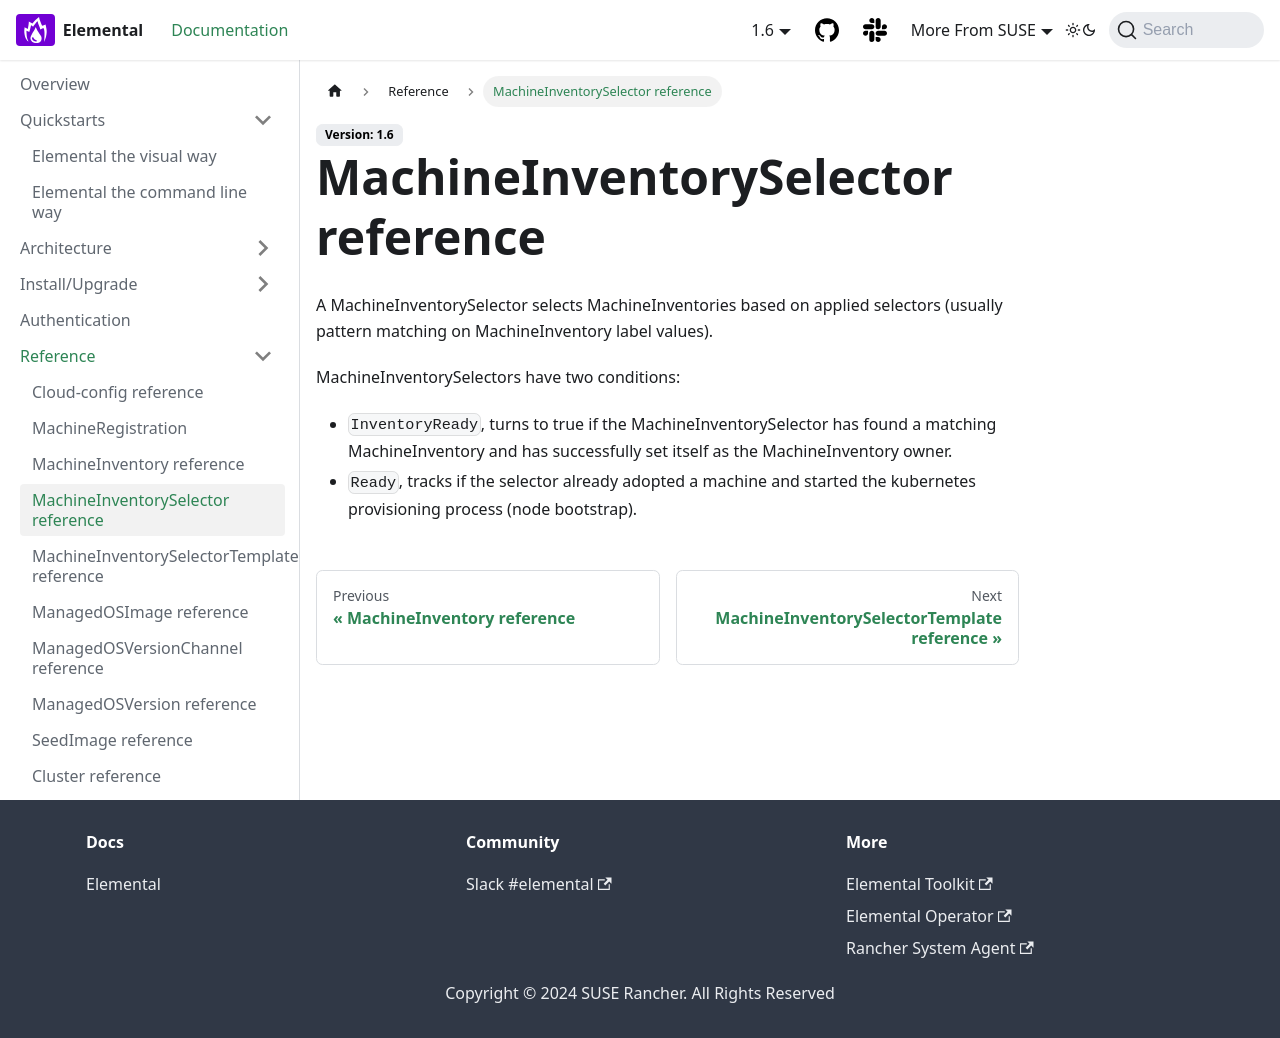

repository: nunix/elemental-docs-repo · page: machineinventoryselector-reference/index.html · generator: docusaurus

---
sidebar_label: MachineInventorySelector reference
title: ''
---

<head>
  <link rel="canonical" href="https://elemental.docs.rancher.com/machineinventoryselector-reference"/>
</head>

# MachineInventorySelector reference

A MachineInventorySelector selects MachineInventories based on applied selectors (usually pattern matching on MachineInventory label values).

MachineInventorySelectors have two conditions:

- `InventoryReady`, turns to true if the MachineInventorySelector has found a matching MachineInventory and has successfully set itself as the MachineInventory owner.
- `Ready`, tracks if the selector already adopted a machine and started the kubernetes provisioning process (node bootstrap).
